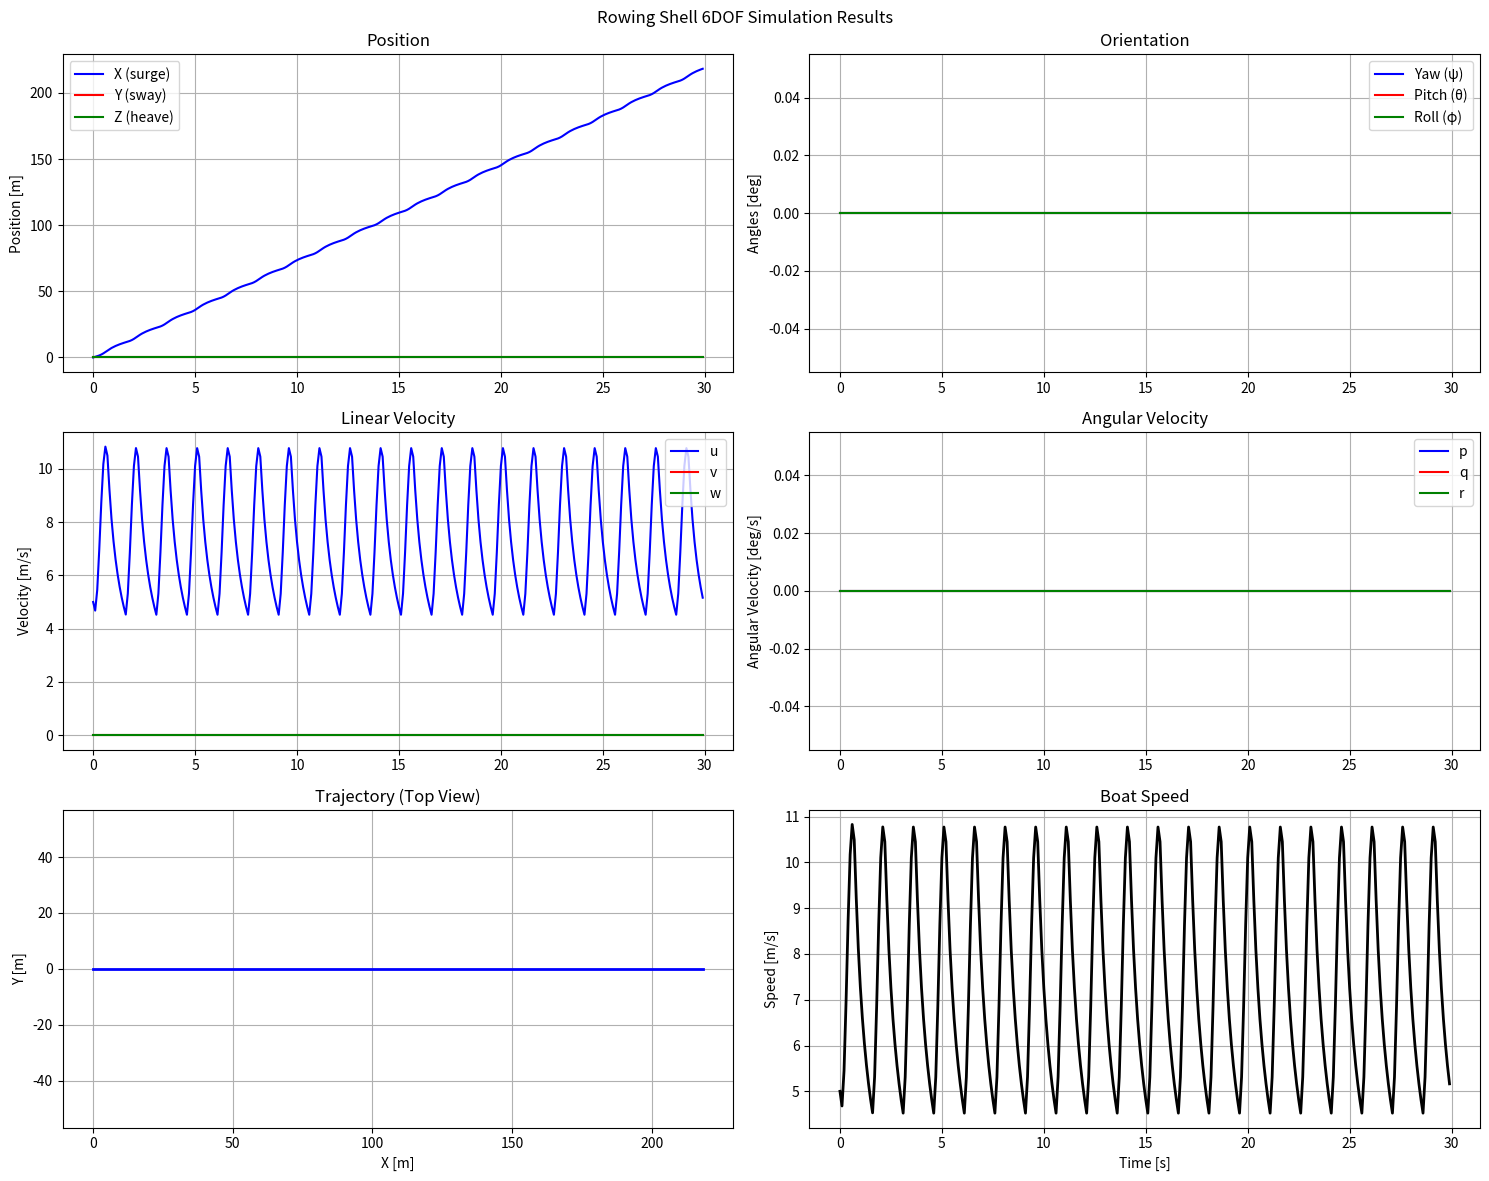

This chart was generated by the following Python code:
import numpy as np
from scipy.integrate import solve_ivp
import matplotlib.pyplot as plt
from dataclasses import dataclass
from typing import List, Tuple, Callable


@dataclass
class RowingParameters:
    """Parameters for the rowing simulation"""
    # Boat properties
    hull_mass: float = 49.6  # kg
    hull_inertia: np.ndarray = None  # 3x3 inertia tensor in hull frame

    # Rower properties
    n_rowers: int = 4
    rower_mass: float = 85.0  # kg per rower
    n_body_parts: int = 12  # body parts per rower
    rower_spacing = 2 # m between rowers

    # Rowing kinematics
    cadence: float = 40.0  # strokes per minute
    active_phase_duration: float = 0.712  # seconds

    # Force parameters
    F_max_x: float = 1200.0  # N, maximum longitudinal oarlock force
    F_max_z: float = 200.0  # N, maximum vertical oarlock force

    # Control gains
    k_roll: float = 1000.0  # Roll control gain
    k_yaw: float = 500.0  # Yaw control gain

    # Environment
    gravity: float = 9.81  # m/s^2
    h0: float = 0.0  # undisturbed water surface level

    def __post_init__(self):
        if self.hull_inertia is None:
            # Default inertia tensor (typical values for a rowing shell)
            self.hull_inertia = np.diag([10.0, 500.0, 500.0])  # kg⋅m²


class RowingShell:
    """6DOF rowing shell dynamics simulation"""

    def __init__(self, params: RowingParameters):
        self.params = params
        self.total_mass = params.hull_mass + params.n_rowers * params.rower_mass

        # Time parameters
        self.stroke_period = 60.0 / params.cadence  # seconds per stroke
        self.recovery_duration = self.stroke_period - params.active_phase_duration

        # State variables: [G_h (3), Euler angles (3), velocity (3), angular velocity (3)]
        self.state_size = 12

    def euler_to_rotation_matrix(self, psi: float, theta: float, phi: float) -> np.ndarray:
        """
        Convert Euler angles to rotation matrix
        Args:
            psi: yaw angle
            theta: pitch angle
            phi: roll angle
        Returns:
            3x3 rotation matrix
        """
        cos_psi, sin_psi = np.cos(psi), np.sin(psi)
        cos_theta, sin_theta = np.cos(theta), np.sin(theta)
        cos_phi, sin_phi = np.cos(phi), np.sin(phi)

        R = np.array([
            [cos_theta * cos_psi,
             sin_phi * sin_theta * cos_psi - cos_phi * sin_psi,
             cos_phi * sin_theta * cos_psi + sin_phi * sin_psi],
            [cos_theta * sin_psi,
             sin_phi * sin_theta * sin_psi + cos_phi * cos_psi,
             cos_phi * sin_theta * sin_psi - sin_phi * cos_psi],
            [-sin_theta, sin_phi * cos_theta, cos_phi * cos_theta]
        ]).T
        return R

    def skew_symmetric_matrix(self, v: np.ndarray) -> np.ndarray:
        """Create skew-symmetric matrix from vector"""
        return np.array([
            [0, -v[2], v[1]],
            [v[2], 0, -v[0]],
            [-v[1], v[0], 0]
        ])

    def get_oarlock_forces(self, t: float, psi: float, phi: float,
                           rower_idx: int = 0) -> Tuple[np.ndarray, np.ndarray]:
        """
        Calculate oarlock forces for given rower
        Args:
            t: current time
            psi: yaw angle
            phi: roll angle
            rower_idx: rower index
        Returns:
            tuple of (left_oarlock_force, right_oarlock_force) as 3D vectors
        """
        # Determine phase within stroke cycle
        t_mod = t % self.stroke_period

        if t_mod <= self.params.active_phase_duration:
            # Active phase
            phase_ratio = t_mod / self.params.active_phase_duration
            force_multiplier = np.sin(np.pi * phase_ratio)

            # Base forces
            f_x = self.params.F_max_x * force_multiplier
            f_z = self.params.F_max_z * force_multiplier

            # Yaw control (only during active phase)
            # Evaluate yaw angle at beginning of stroke for control decision
            if t_mod < 0.01:  # Beginning of stroke
                self.yaw_control_offset = -self.params.k_yaw * psi
            else:
                self.yaw_control_offset = getattr(self, 'yaw_control_offset', 0)

            f_x_controlled = f_x + self.yaw_control_offset

        else:
            # Recovery phase
            f_x_controlled = 0.0
            f_z = 0.0

        # Roll control (active throughout stroke cycle)
        roll_control = -self.params.k_roll * phi
        f_z_controlled = f_z + roll_control

        # Forces in hull coordinate system
        left_force = np.array([f_x_controlled, 0, f_z_controlled])
        right_force = np.array([f_x_controlled, 0, -f_z_controlled])  # Opposite z-component

        return left_force, right_force

    def get_body_part_kinematics(self, t: float, rower_idx: int, part_idx: int) -> Tuple[
        np.ndarray, np.ndarray, np.ndarray]:
        """
        Placeholder for body part kinematics
        Returns position, velocity, acceleration of body part in hull frame
        """
        # Placeholder implementation - replace with actual kinematics
        # Based on experimental measurements or biomechanical models

        # for now lets space rowers 2 meters apart
        rower_spacing = 2 #m distance between rowers

        # Simple oscillatory motion as placeholder
        omega = 2 * np.pi / self.stroke_period

        # Different motion for different body parts
        amplitude = 0.1 * (part_idx + 1) / self.params.n_body_parts
        amplitude = 0 # todo: reintorduce some amount of amiplitude into the rower motion
        vert_amplitude = 0

        #TODO: match this up with drive and recovery timing

        x_rel = amplitude * np.sin(omega * t) + (self.params.n_rowers/2 - rower_idx) * self.params.rower_spacing
        v_rel = amplitude * omega * np.cos(omega * t)
        a_rel = -amplitude * omega ** 2 * np.sin(omega * t)

        position = np.array([x_rel, 0, vert_amplitude * 0.05 * np.sin(2 * omega * t)])
        velocity = np.array([v_rel, 0, vert_amplitude * 0.1 * omega * np.cos(2 * omega * t)])
        acceleration = np.array([a_rel, 0, vert_amplitude * -0.2 * omega ** 2 * np.sin(2 * omega * t)])

        return position, velocity, acceleration

    def get_hydrodynamic_forces(self, state: np.ndarray, t: float) -> Tuple[np.ndarray, np.ndarray]:
        """
        Placeholder for hydrodynamic forces and moments
        Args:
            state: current state vector [position, angles, velocity, angular_velocity]
            t: current time
        Returns:
            tuple of (force_vector, moment_vector) in absolute frame
        """
        # Extract state variables
        position = state[0:3]
        angles = state[3:6]
        velocity = state[6:9]
        angular_velocity = state[9:12]

        # Placeholder implementation - replace with actual hydrodynamic model
        # Simple drag model for demonstration

        speed = np.linalg.norm(velocity)
        if speed > 0:
            drag_coefficient = 50.0  # N⋅s²/m²
            drag_force = -drag_coefficient * speed * velocity
        else:
            drag_force = np.zeros(3)

        # Simple damping for angular motion
        angular_damping = -100.0 * angular_velocity

        # Add some wave resistance based on vertical motion
        wave_resistance = np.array([0, 0, -100.0 * velocity[2]])

        bouyancy = np.array([0,0, -1*state[2]])
        # bouyancy = np.zeros_like(bouyancy)

        total_force = drag_force + wave_resistance + bouyancy
        total_moment = angular_damping

        return total_force, total_moment

    def compute_mass_matrix(self, state: np.ndarray, t: float) -> np.ndarray:
        """
        Compute the time-dependent mass matrix M(t)
        """
        # Extract current orientation
        psi, theta, phi = state[3:6]
        omega = state[9:12]

        R = self.euler_to_rotation_matrix(psi, theta, phi)

        # Initialize matrices
        A = np.zeros((3, 3))
        B = np.zeros((3, 3))

        # Sum contributions from all body parts
        for j in range(self.params.n_rowers):
            for i in range(self.params.n_body_parts):
                # Get body part mass (simplified - equal distribution)
                m_ij = self.params.rower_mass / self.params.n_body_parts

                # Get body part position in hull frame
                x_ij, _, _ = self.get_body_part_kinematics(t, j, i)
                v_ij = R.T @ x_ij  # Transform to hull frame

                # Add to mass matrix terms
                A += m_ij * self.skew_symmetric_matrix(v_ij)
                B += m_ij * self.skew_symmetric_matrix(v_ij) @ self.skew_symmetric_matrix(v_ij)

        # Inertia tensor in absolute frame
        I_abs = R @ self.params.hull_inertia @ R.T

        # Assemble mass matrix
        M = np.zeros((6, 6))
        M[0:3, 0:3] = self.total_mass * np.eye(3)
        M[0:3, 3:6] = A
        M[3:6, 0:3] = -A
        M[3:6, 3:6] = I_abs + B

        return M

    def compute_forces_and_moments(self, state: np.ndarray, t: float) -> np.ndarray:
        """
        Compute right-hand side forces and moments
        """
        # Extract state variables
        G_h = state[0:3]
        angles = state[3:6]
        velocity = state[6:9]
        omega = state[9:12]

        psi, theta, phi = angles
        R = self.euler_to_rotation_matrix(psi, theta, phi)

        # Initialize force and moment vectors
        f_total = np.zeros(3)
        M_total = np.zeros(3)

        # 1. Oarlock forces
        oarlock_positions = []  # Positions of oarlocks relative to hull center
        hand_positions = []  # Positions of hands relative to hull center

        for j in range(self.params.n_rowers):
            # Simplified oarlock and hand positions
            x_oarlock = (self.params.n_rowers/2 - j) * self.params.rower_spacing  # Longitudinal spacing
            oarlock_left = np.array([x_oarlock, -0.8, 0.3])
            oarlock_right = np.array([x_oarlock, 0.8, 0.3])
            hand_left = np.array([x_oarlock - 0.5, -0.3, 0.5])
            hand_right = np.array([x_oarlock - 0.5, 0.3, 0.5])

            # Get oarlock forces
            F_ol, F_or = self.get_oarlock_forces(t, psi, phi, j)

            # Transform to absolute frame
            F_ol_abs = R.T @ F_ol
            F_or_abs = R.T @ F_or

            # Add to total force
            f_total += F_ol_abs + F_or_abs

            # Lever arm contribution (simplified)
            lever_length = 2.0  # meters
            r_h_to_oarlock_ratio = 0.3  # ratio of handle to oarlock distance

            # Moments from oarlock forces
            M_ol = np.cross(oarlock_left, F_ol_abs) - r_h_to_oarlock_ratio * np.cross(hand_left, F_ol_abs)
            M_or = np.cross(oarlock_right, F_or_abs) - r_h_to_oarlock_ratio * np.cross(hand_right, F_or_abs)

            # M_total += M_ol + M_or

        # 2. Rower inertial forces
        f_inertial = np.zeros(3)
        M_inertial = np.zeros(3)

        for j in range(self.params.n_rowers):
            for i in range(self.params.n_body_parts):
                m_ij = self.params.rower_mass / self.params.n_body_parts

                x_ij, v_ij, a_ij = self.get_body_part_kinematics(t, j, i)

                # Transform to absolute frame
                x_ij_abs = R.T @ x_ij
                v_ij_abs = R.T @ v_ij
                a_ij_abs = R.T @ a_ij

                # Coriolis and centrifugal terms
                # coriolis = 2 * np.cross(omega, v_ij_abs) # i belive these should be in hull frame not abs
                # centrifugal = np.cross(omega, np.cross(omega, x_ij_abs))

                coriolis = 2 * np.cross(omega, R.T @ v_ij)
                centrifugal = np.cross(omega, np.cross(omega, R.T @ x_ij))

                # Add inertial forces
                f_inertial -= m_ij * (R.T @ a_ij + coriolis + centrifugal)
                # M_inertial -= m_ij * np.cross(R.T @ x_ij, R.T @ a_ij + coriolis + centrifugal) # TODO: reintoduce initrial moment

        #TODO: reintroduce interial forces when done debugging
        f_total += f_inertial
        M_total += M_inertial

        # 3. Gravity
        gravity_force = np.array([0, 0, -self.total_mass * self.params.gravity])
        # f_total += gravity_force TODO: reintroduce gravity forces

        # 4. Hydrodynamic forces
        F_hydro, M_hydro = self.get_hydrodynamic_forces(state, t)
        f_total += F_hydro
        # M_total += M_hydro

        # print(f"F_hydro:{F_hydro}")

        # Gyroscopic terms for angular momentum equation
        I_abs = R @ self.params.hull_inertia @ R.T
        gyro_term = -np.cross(omega, I_abs @ omega)
        # M_total += gyro_term

        # print(f"f_total:{f_total}")
        # print(f"M_total:{M_total}")
        # M_total = np.zeros_like(M_total) # for dubug remove roational dof TODO: reintroduce moments

        return np.concatenate([f_total, M_total])

    @staticmethod
    def euler_angle_kinematics(euler_angles, omega):
        """
        Convert angular velocity vector to Euler angle derivatives.

        Args:
            euler_angles: [phi, theta, psi] (roll, pitch, yaw) in radians
            omega: [p, q, r] angular velocity vector in body frame (rad/s)

        Returns:
            dangles_dt: [dphi_dt, dtheta_dt, dpsi_dt] Euler angle derivatives
        """
        phi, theta, psi = euler_angles
        p, q, r = omega

        # Avoid singularity at theta = ±π/2
        cos_theta = np.cos(theta)
        if abs(cos_theta) < 1e-6:
            # Near singularity - use alternative approach or limit
            print("Warning: Near gimbal lock condition (theta ≈ ±π/2)")
            cos_theta = np.sign(cos_theta) * 1e-6

        sin_theta = np.sin(theta)
        sin_phi = np.sin(phi)
        cos_phi = np.cos(phi)
        tan_theta = np.tan(theta)

        # Kinematic transformation matrix (body angular rates to Euler derivatives)
        # This is the inverse of the standard rotation sequence transformation
        dphi_dt = p + (q * sin_phi + r * cos_phi) * tan_theta
        dtheta_dt = q * cos_phi - r * sin_phi
        dpsi_dt = (q * sin_phi + r * cos_phi) / cos_theta

        dangles_dt = np.array([dphi_dt, dtheta_dt, dpsi_dt])
        return dangles_dt

    def dynamics(self, t: float, y: np.ndarray) -> np.ndarray:
        """
        System dynamics for ODE solver
        Args:
            t: current time
            y: state vector [G_h, angles, velocity, angular_velocity]
        Returns:
            derivative of state vector
        """
        # Extract state
        position = y[0:3]
        angles = y[3:6]
        velocity = y[6:9]
        omega = y[9:12]

        # Position derivatives
        dposition_dt = velocity

        # kimematic equations for roatation
        dangles_dt = self.euler_angle_kinematics(angles, omega)

        # Velocity and angular velocity derivatives from equations of motion
        state_for_forces = np.concatenate([position, angles, velocity, omega])

        # Compute mass matrix and forces
        M = self.compute_mass_matrix(state_for_forces, t)
        f = self.compute_forces_and_moments(state_for_forces, t)

        print(f"mass: {M}")
        # print(f"forces: {f}")


        # Solve M * acceleration = f
        try:
            acceleration = np.linalg.solve(M, f)
        except np.linalg.LinAlgError:
            # Handle singular matrix
            acceleration = np.zeros(6)
            print(f"Warning: Singular mass matrix at t={t}")

        dvelocity_dt = acceleration[0:3]
        domega_dt = acceleration[3:6]

        # print(f"angualr accelration: {acceleration[3:6]}")

        return np.concatenate([dposition_dt, dangles_dt, dvelocity_dt, domega_dt])

    def simulate(self, t_span: Tuple[float, float], initial_state: np.ndarray,
                 max_step: float = 0.1) -> dict:
        """
        Run the simulation
        Args:
            t_span: (t_start, t_end) time span
            initial_state: initial state vector [G_h, angles, velocity, omega]
            max_step: maximum integration step size
        Returns:
            dictionary with simulation results
        """

        def dynamics_wrapper(t, y):
            return self.dynamics(t, y)

        # Solve ODE
        # solution = solve_ivp(
        #     dynamics_wrapper,
        #     t_span,
        #     initial_state,
        #     method='RK45',
        #     max_step=max_step,
        #     rtol=1e-3,
        #     atol=1e-6
        #     #rtol=1e-6,
        #     #atol=1e-8
        # )

        # solve manually
        state = initial_state
        n_steps = int(t_span[1]/max_step)
        y = np.zeros([len(state), n_steps])
        t = 0
        for i in range(0, n_steps):
            y[:,i] = state
            state += dynamics_wrapper(t,state) * max_step
            t += max_step

        # if not solution.success:
        #     print(f"Integration failed: {solution.message}")

        # results = {
        #     't': solution.t,
        #     'position': solution.y[0:3, :],
        #     'angles': solution.y[3:6, :],
        #     'velocity': solution.y[6:9, :],
        #     'angular_velocity': solution.y[9:12, :],
        #     'success': solution.success,
        #     'message': solution.message
        # }
        results = {
            't': [i*max_step for i in range(0,n_steps)],
            'position': y[0:3, :],
            'angles': y[3:6, :],
            'velocity': y[6:9, :],
            'angular_velocity': y[9:12, :],
            'success': True,
            'message': "this is unnecesary"
        }

        return results


def plot_results(results: dict):
    """Plot simulation results"""
    t = results['t']
    pos = results['position']
    angles = results['angles'] * 180 / np.pi  # Convert to degrees
    vel = results['velocity']
    omega = results['angular_velocity'] * 180 / np.pi  # Convert to degrees/s

    fig, axes = plt.subplots(3, 2, figsize=(15, 12))
    fig.suptitle('Rowing Shell 6DOF Simulation Results')

    # Position plots
    axes[0, 0].plot(t, pos[0], 'b-', label='X (surge)')
    axes[0, 0].plot(t, pos[1], 'r-', label='Y (sway)')
    axes[0, 0].plot(t, pos[2], 'g-', label='Z (heave)')
    axes[0, 0].set_ylabel('Position [m]')
    axes[0, 0].legend()
    axes[0, 0].grid(True)
    axes[0, 0].set_title('Position')

    # Angle plots
    axes[0, 1].plot(t, angles[0], 'b-', label='Yaw (ψ)')
    axes[0, 1].plot(t, angles[1], 'r-', label='Pitch (θ)')
    axes[0, 1].plot(t, angles[2], 'g-', label='Roll (φ)')
    axes[0, 1].set_ylabel('Angles [deg]')
    axes[0, 1].legend()
    axes[0, 1].grid(True)
    axes[0, 1].set_title('Orientation')

    # Velocity plots
    axes[1, 0].plot(t, vel[0], 'b-', label='u')
    axes[1, 0].plot(t, vel[1], 'r-', label='v')
    axes[1, 0].plot(t, vel[2], 'g-', label='w')
    axes[1, 0].set_ylabel('Velocity [m/s]')
    axes[1, 0].legend()
    axes[1, 0].grid(True)
    axes[1, 0].set_title('Linear Velocity')

    # Angular velocity plots
    axes[1, 1].plot(t, omega[0], 'b-', label='p')
    axes[1, 1].plot(t, omega[1], 'r-', label='q')
    axes[1, 1].plot(t, omega[2], 'g-', label='r')
    axes[1, 1].set_ylabel('Angular Velocity [deg/s]')
    axes[1, 1].legend()
    axes[1, 1].grid(True)
    axes[1, 1].set_title('Angular Velocity')

    # Trajectory (top view)
    axes[2, 0].plot(pos[0], pos[1], 'b-', linewidth=2)
    axes[2, 0].set_xlabel('X [m]')
    axes[2, 0].set_ylabel('Y [m]')
    axes[2, 0].grid(True)
    axes[2, 0].set_title('Trajectory (Top View)')
    axes[2, 0].axis('equal')

    # Speed
    speed = np.sqrt(vel[0] ** 2 + vel[1] ** 2 + vel[2] ** 2)
    axes[2, 1].plot(t, speed, 'k-', linewidth=2)
    axes[2, 1].set_xlabel('Time [s]')
    axes[2, 1].set_ylabel('Speed [m/s]')
    axes[2, 1].grid(True)
    axes[2, 1].set_title('Boat Speed')

    plt.tight_layout()
    plt.show()


# Example usage
if __name__ == "__main__":
    # Create simulation parameters
    params = RowingParameters(
        n_rowers=4,
        cadence=40.0,
        hull_mass=49.6,
        rower_mass=85.0
    )

    # Initialize simulation
    shell = RowingShell(params)

    # Initial conditions: [position, angles, velocity, angular_velocity]
    initial_state = np.array([
        0.0, 0.0, 0.0,  # Initial position (x, y, z)
        0.0, 0.0, 0.0,  # Initial angles (yaw, pitch, roll)
        5.0, 0.0, 0.0,  # Initial velocity (forward speed)
        0.0, 0.0, 0.0  # Initial angular velocity
    ])

    # Run simulation for 30 seconds
    results = shell.simulate((0, 30), initial_state)

    # Plot results
    if results['success']:
        plot_results(results)
        print("Simulation completed successfully!")
    else:
        print(f"Simulation failed: {results['message']}")